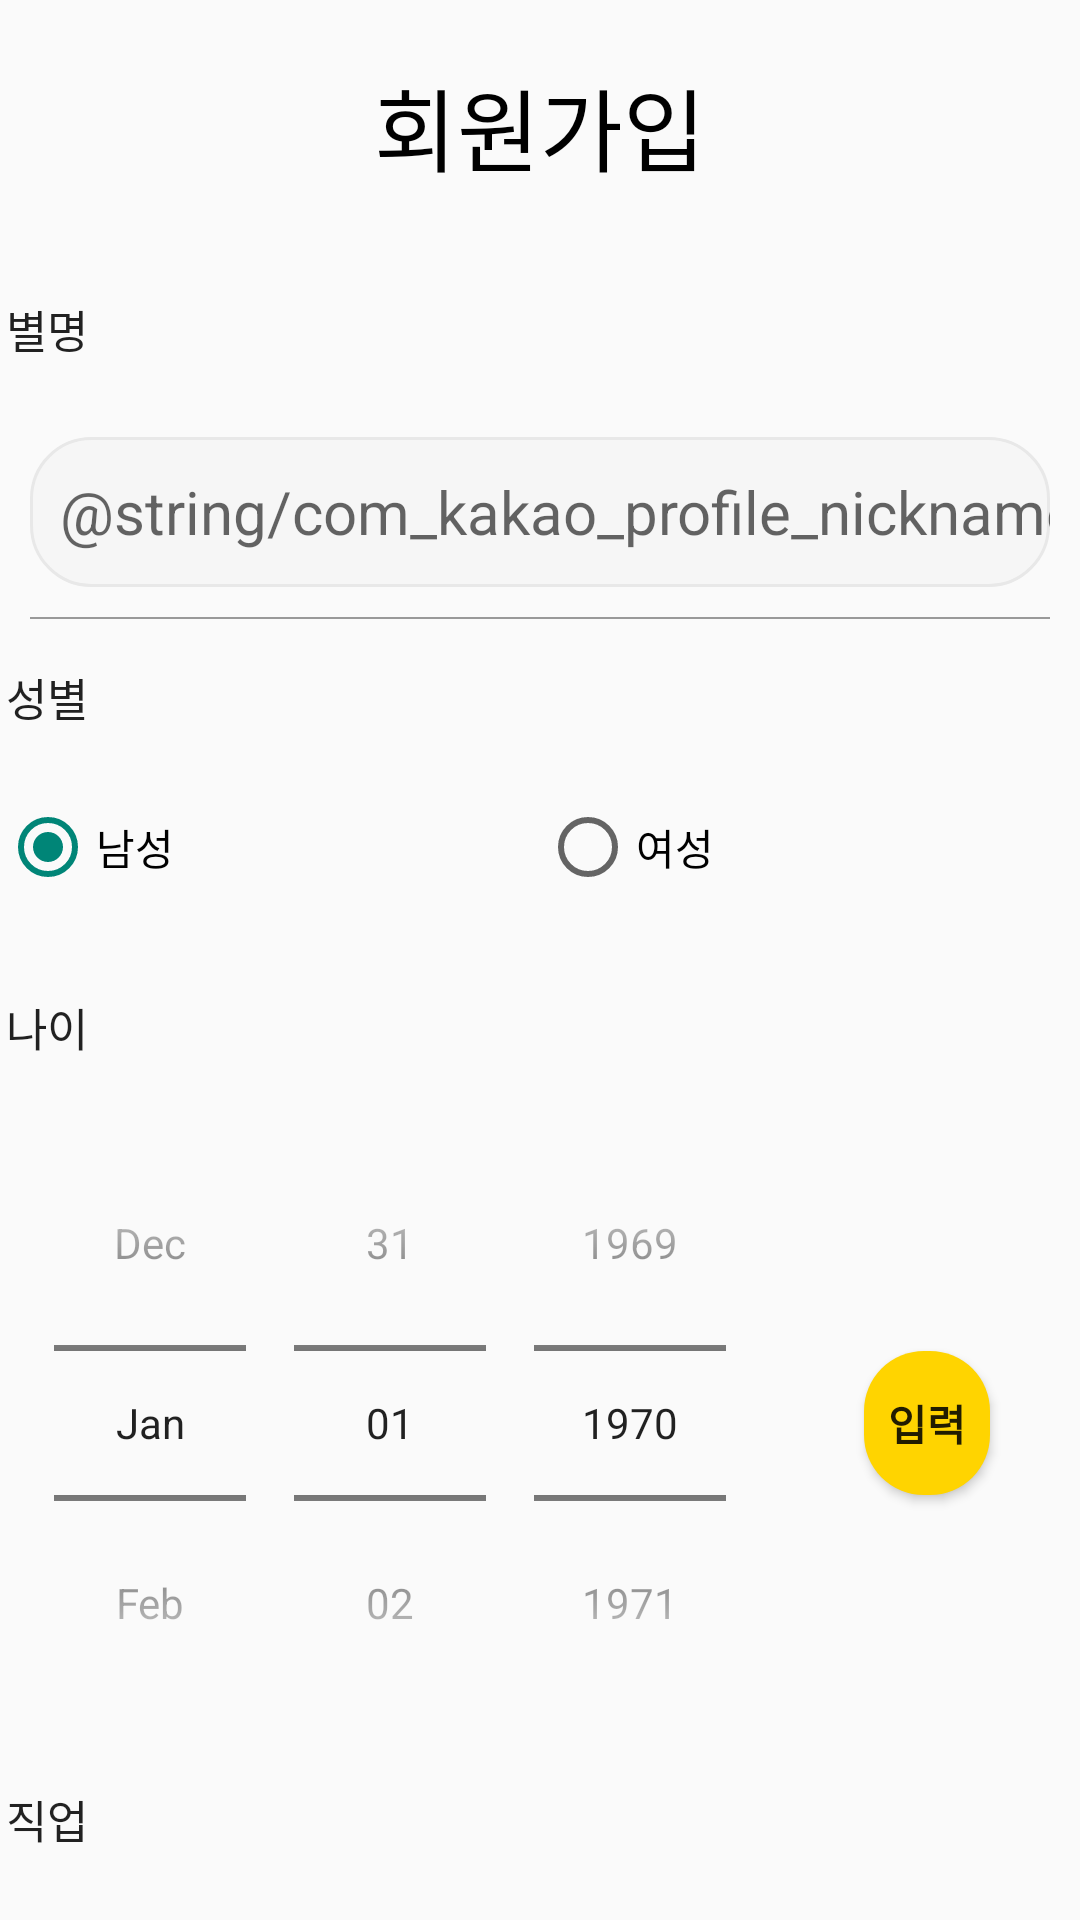

This screen was rendered from an Android layout file. Write that file and the resources it references.
<!-- AndroidManifest.xml: application theme Theme.BanlanceGameEx -->
<!-- res/layout/activity_join.xml -->
<?xml version="1.0" encoding="utf-8"?>
<LinearLayout
    xmlns:android="http://schemas.android.com/apk/res/android"
    xmlns:app="http://schemas.android.com/apk/res-auto"
    xmlns:tools="http://schemas.android.com/tools"
    android:layout_width="match_parent"
    android:layout_height="match_parent"
    tools:context=".JoinActivity"
    android:orientation="vertical">

        <TextView
            android:layout_width="wrap_content"
            android:layout_height="wrap_content"
            android:fontFamily="@font/inter_semibold"
            android:textStyle="normal"
            android:textSize="30sp"
            android:textColor="#000000"
            android:gravity="center_horizontal"
            android:layout_gravity="center_horizontal"
            android:layout_marginBottom="20dp"
            android:layout_marginTop="20dp"
            android:text="회원가입" />

    <androidx.core.widget.NestedScrollView
        android:layout_width="match_parent"
        android:layout_height="match_parent"
        android:fillViewport="true">

        <LinearLayout
            android:layout_width="match_parent"
            android:layout_height="wrap_content"
            android:orientation="vertical">

            <TextView
                style="@style/AuthGuideText"
                android:layout_width="match_parent"
                android:layout_height="48dp"
                android:text="별명" />

            <EditText
                android:id="@+id/nickname"
                android:layout_width="match_parent"
                android:hint="@string/com_kakao_profile_nickname"
                android:inputType="text"
                android:layout_margin="10dp"
                android:background="@drawable/edit_text"
                android:layout_height="50dp"
                android:paddingLeft="10dp"
                style="@style/AuthEditText"/>

            <LinearLayout
                android:layout_width="match_parent"
                android:background="#999999"
                android:layout_marginLeft="10dp"
                android:layout_marginRight="10dp"
                android:layout_height="0.5dp"/>

            <TextView
                style="@style/AuthGuideText"
                android:layout_width="match_parent"
                android:layout_height="48dp"
                android:text="성별" />

            <RadioGroup
                android:id="@+id/radio_gender"
                android:layout_width="match_parent"
                android:layout_height="58dp"
                android:orientation="horizontal"
                android:checkedButton="@id/radio_btn_man">

                <RadioButton
                    android:id="@+id/radio_btn_man"
                    android:layout_width="wrap_content"
                    android:layout_height="48dp"
                    android:layout_marginEnd="7dp"
                    android:layout_weight="1"
                    android:text="남성" />

                <RadioButton
                    android:id="@+id/radio_btn_woman"
                    android:layout_width="wrap_content"
                    android:layout_height="48dp"
                    android:layout_marginEnd="7dp"
                    android:layout_weight="1"
                    android:text="여성" />
            </RadioGroup>

            <TextView
                style="@style/AuthGuideText"
                android:layout_width="match_parent"
                android:layout_height="48dp"
                android:text="나이" />

            <LinearLayout
                android:layout_width="match_parent"
                android:layout_height="wrap_content"
                android:layout_gravity="center"
                android:orientation="horizontal">

                <DatePicker
                    android:layout_marginLeft="10dp"
                    android:id="@+id/datePicker"
                    android:layout_width="wrap_content"
                    android:layout_height="wrap_content"
                    android:datePickerMode="spinner"
                    android:layout_gravity="center_horizontal"
                    android:calendarViewShown="false"/>

                <Button
                    android:id="@+id/birthday_input_btn"
                    android:layout_width="match_parent"
                    android:layout_height="wrap_content"
                    android:layout_gravity="center"
                    android:layout_margin="30dp"
                    android:textSize="14sp"
                    android:textStyle="bold"
                    android:text="입력"
                    android:background="@drawable/backgound_radius_yellow"/>

            </LinearLayout>

            <TextView
                style="@style/AuthGuideText"
                android:layout_width="match_parent"
                android:layout_height="48dp"
                android:text="직업" />

            <Spinner
                android:contentDescription="직업 설정"
                android:id="@+id/job_spin"
                android:background="@drawable/background_age_range"
                android:layout_width="match_parent"
                android:layout_height="48dp"
                android:paddingVertical="8dp"
                android:paddingHorizontal="16dp"
                android:layout_marginLeft="10dp"
                android:layout_marginRight="10dp"
                android:elevation="20dp"
                android:gravity="center"/>

            <Button
                android:id="@+id/join_btn"
                android:text="회원가입하기"
                android:textStyle="bold"
                android:layout_margin="20dp"
                android:background="@drawable/backgound_radius_yellow"
                android:layout_width="match_parent"
                android:layout_height="50dp"/>

        </LinearLayout>
    </androidx.core.widget.NestedScrollView>

</LinearLayout>
<!-- resources referenced by this layout -->
<resources>
  <!-- drawable backgound_radius_yellow (drawable) -->
  <?xml version="1.0" encoding="utf-8"?>
  <ripple
      xmlns:android="http://schemas.android.com/apk/res/android"
      android:color="@color/action_gray">
      <item android:id="@android:id/background">
          <shape
              android:shape="rectangle" android:padding = "10dp">
              <solid android:color="#ffd400"></solid>
              <corners
                  android:bottomLeftRadius="20dp"
                  android:bottomRightRadius="20dp"
                  android:topLeftRadius="20dp"
                  android:topRightRadius="20dp"></corners>
          </shape>
      </item>
  </ripple>
  <!-- drawable background_age_range (drawable) -->
  <?xml version="1.0" encoding="utf-8"?>
  <selector xmlns:android="http://schemas.android.com/apk/res/android">
      <item>
          <layer-list>
              <item>
                  <shape android:shape="rectangle">
                      <solid android:color="#ffffff" />
                      <corners android:radius="12dp" />
                      <padding android:right="12dp" />
                  </shape>
              </item>
              <item
                  android:drawable="@drawable/baseline_arrow_downward_24"
                  android:gravity="center|end"
                  android:width="25dp"
                  android:height="25dp" />
          </layer-list>
      </item>
  </selector>
  <!-- drawable edit_text (drawable) -->
  <?xml version="1.0" encoding="utf-8"?>
  <shape
      xmlns:android="http://schemas.android.com/apk/res/android"
      android:shape="rectangle">
      <solid android:color="#f6f6f6" />
      <stroke
          android:width="1dp"
          android:color="#e8e8e8" />
      <corners
          android:bottomLeftRadius="20dp"
          android:bottomRightRadius="20dp"
          android:topLeftRadius="20dp"
          android:topRightRadius="20dp"></corners>
  </shape>
  <style name="AuthEditText" parent="android:Widget.EditText">
          <item name="android:background">@android:color/transparent</item>
          <item name="android:textSize">20sp</item>
          <item name="android:layout_margin">5dp</item>
      </style>
  <style name="AuthGuideText" parent="android:Widget.EditText">
          <item name="android:background">@android:color/transparent</item>
          <item name="android:textSize">15sp</item>
          <item name="android:layout_margin">2dp</item>
      </style>
  <style name="Theme.BanlanceGameEx" parent="Theme.AppCompat.Light.NoActionBar">
          
          <item name="windowNoTitle">true</item>
          <item name="colorPrimary">@color/purple_500</item>
          <item name="colorPrimaryVariant">@color/mainColor</item>
          <item name="colorOnPrimary">@color/white</item>
          
          <item name="colorSecondary">@color/teal_200</item>
          <item name="colorSecondaryVariant">@color/teal_700</item>
          <item name="colorOnSecondary">@color/black</item>
          
          <item name="android:statusBarColor">?attr/colorPrimaryVariant</item>
          
      </style>
  <color name="action_gray">#44000000</color>
  <color name="purple_500">#FF6200EE</color>
  <color name="mainColor">#ffd400</color>
  <color name="white">#FFFFFFFF</color>
  <color name="teal_200">#FF03DAC5</color>
  <color name="teal_700">#FF018786</color>
  <color name="black">#FF000000</color>
</resources>
